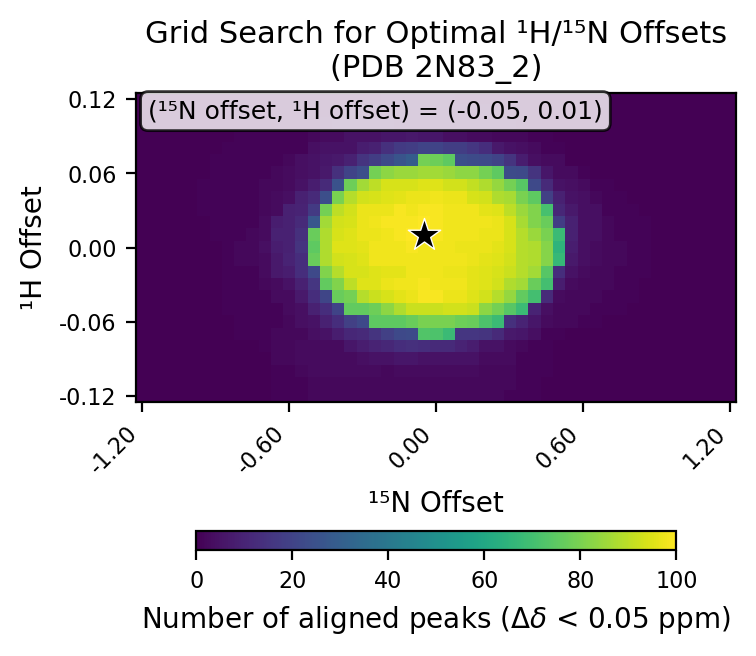

Source data for this figure (header and first rows):
# h_min, -0.12
# h_max, 0.12
# h_step, 0.01
# n_min, -1.2
# n_max, 1.2
# n_step, 0.05
# cutoff, 0.05
h_values, -0.12, -0.11, -0.1, -0.09, -0.08, -0.07, -0.06, -0.05, -0.04, -0.03, -0.02, -0.01, 0.0, 0.01, 0.02, 0.03, 0.04, 0.05, 0.06, 0.07, 0.08, 0.09, 0.1
n_values, -1.2, -1.15, -1.1, -1.05, -1.0, -0.95, -0.9, -0.85, -0.8, -0.75, -0.7, -0.65, -0.6, -0.55, -0.5, -0.45, -0.4, -0.35, -0.3, -0.25, -0.2, -0.15, -0.1
-0.12, 0, 0, 0, 0, 0, 0, 0, 0, 0, 0, 0, 1, 1, 1, 2, 2, 2, 2, 2, 2, 2, 2, 2
-0.11, 0, 0, 0, 0, 0, 0, 0, 0, 0, 0, 0, 1, 1, 1, 2, 2, 2, 2, 2, 2, 2, 2, 2
-0.1, 0, 0, 0, 0, 0, 0, 0, 0, 0, 0, 0, 1, 1, 2, 3, 3, 3, 3, 3, 3, 2, 3, 3
-0.09, 0, 0, 0, 0, 0, 0, 0, 0, 0, 0, 0, 2, 2, 3, 3, 3, 3, 3, 4, 5, 5, 6, 6
-0.08, 0, 0, 0, 0, 0, 0, 0, 0, 0, 0, 1, 2, 2, 3, 3, 3, 3, 6, 8, 10, 11, 13, 14
-0.07, 0, 0, 0, 0, 0, 0, 0, 0, 1, 1, 1, 2, 2, 2, 4, 5, 8, 11, 12, 15, 19, 22, 23
-0.06, 0, 0, 0, 0, 0, 0, 0, 0, 1, 1, 1, 1, 2, 4, 5, 9, 13, 19, 22, 75, 75, 75, 77
-0.05, 0, 0, 0, 0, 0, 0, 0, 1, 1, 1, 1, 1, 3, 4, 9, 13, 20, 76, 76, 78, 83, 88, 92
-0.04, 0, 0, 0, 0, 0, 0, 0, 1, 1, 1, 1, 3, 3, 7, 13, 21, 77, 79, 89, 92, 94, 96, 97
-0.03, 0, 0, 0, 0, 0, 0, 0, 1, 1, 1, 2, 3, 5, 9, 16, 76, 81, 90, 95, 95, 97, 98, 98
-0.02, 0, 0, 0, 0, 0, 0, 0, 1, 1, 1, 3, 7, 8, 13, 22, 81, 89, 94, 94, 95, 96, 96, 98
-0.01, 0, 0, 0, 0, 0, 0, 0, 1, 2, 2, 3, 7, 10, 13, 77, 88, 93, 94, 95, 98, 98, 98, 98
0.0, 0, 0, 0, 0, 0, 0, 0, 1, 2, 2, 4, 8, 9, 15, 75, 88, 95, 95, 96, 98, 98, 98, 99
0.01, 0, 0, 0, 0, 0, 0, 1, 1, 1, 2, 3, 9, 9, 14, 77, 88, 94, 95, 97, 97, 98, 99, 100
0.02, 0, 0, 0, 0, 0, 0, 1, 1, 1, 1, 3, 8, 9, 12, 27, 86, 93, 94, 97, 98, 99, 99, 99
0.03, 0, 0, 0, 0, 0, 1, 1, 1, 1, 1, 2, 3, 9, 10, 17, 79, 90, 93, 97, 97, 97, 99, 98
0.04, 0, 0, 0, 0, 0, 1, 1, 1, 1, 1, 2, 3, 4, 9, 12, 24, 80, 89, 93, 94, 95, 96, 97
0.05, 0, 0, 0, 0, 0, 1, 1, 1, 1, 1, 2, 2, 3, 5, 8, 12, 25, 78, 86, 90, 94, 94, 94
0.06, 0, 0, 0, 0, 0, 0, 1, 1, 1, 1, 1, 2, 3, 4, 5, 7, 14, 20, 24, 79, 83, 85, 85
0.07, 0, 0, 0, 0, 0, 0, 1, 1, 1, 1, 1, 1, 2, 4, 5, 6, 7, 9, 15, 18, 22, 26, 29
0.08, 0, 0, 0, 0, 0, 0, 0, 1, 1, 1, 1, 1, 1, 1, 4, 5, 5, 5, 8, 9, 14, 17, 18
0.09, 0, 0, 0, 0, 0, 0, 0, 0, 1, 1, 1, 1, 1, 1, 2, 3, 3, 5, 5, 5, 6, 6, 7
0.1, 0, 0, 0, 0, 0, 0, 0, 0, 0, 0, 1, 1, 1, 1, 1, 2, 3, 3, 3, 3, 3, 2, 2
0.11, 0, 0, 0, 0, 0, 0, 0, 0, 0, 0, 0, 0, 0, 1, 1, 1, 2, 3, 2, 2, 2, 2, 2
0.12, 0, 0, 0, 0, 0, 0, 0, 0, 0, 0, 0, 0, 0, 0, 0, 0, 1, 1, 1, 1, 2, 2, 2
best_n_offset, -0.05
best_h_offset, 0.01
best_count, 100
